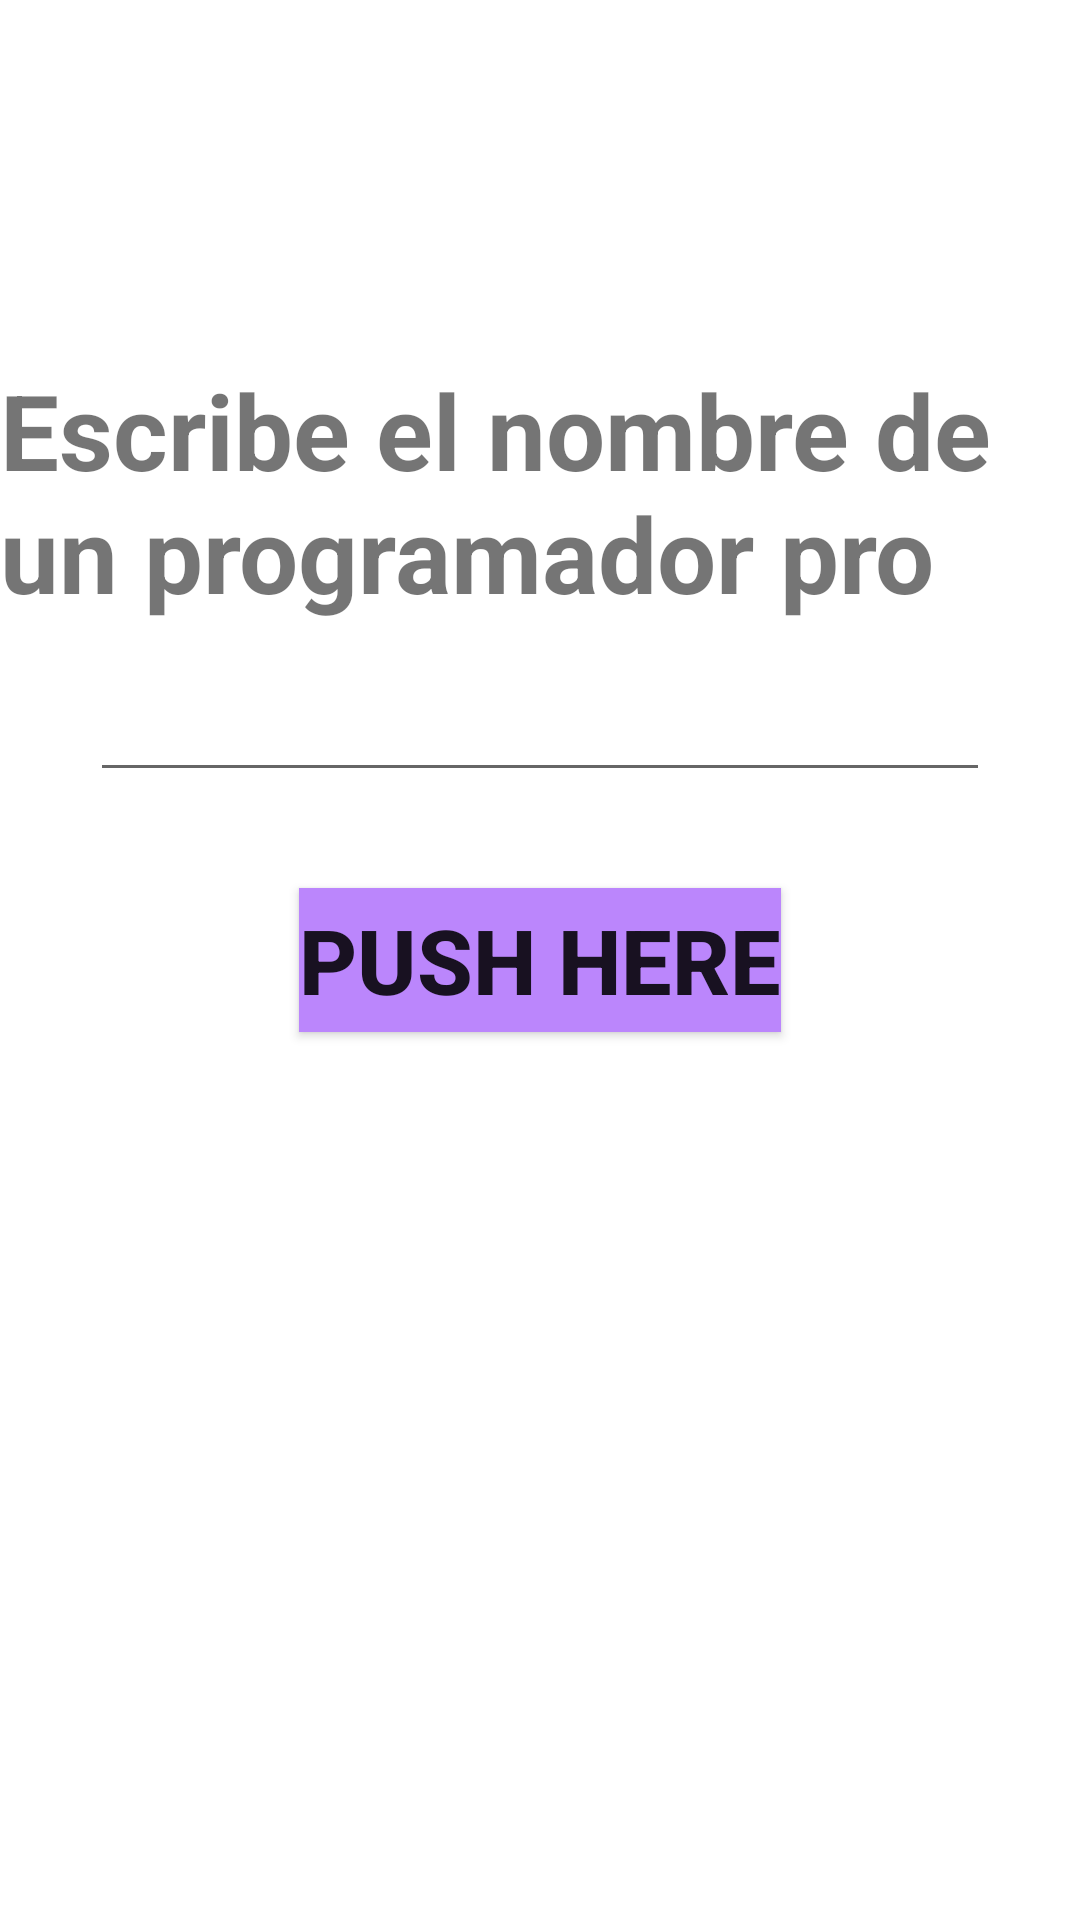

Reconstruct the res/layout file that produces this screen, plus the resources it refers to.
<!-- AndroidManifest.xml: application theme Theme.Martindev -->
<!-- res/layout/activity_first_app.xml -->
<?xml version="1.0" encoding="utf-8"?>
<androidx.constraintlayout.widget.ConstraintLayout xmlns:android="http://schemas.android.com/apk/res/android"
    xmlns:app="http://schemas.android.com/apk/res-auto"
    xmlns:tools="http://schemas.android.com/tools"
    android:id="@+id/main"
    android:layout_width="match_parent"
    android:layout_height="match_parent"
    tools:context=".firstapp.FirstAppActivity">

    <TextView
        android:layout_width="wrap_content"
        android:layout_height="wrap_content"
        app:layout_constraintStart_toStartOf="parent"
        app:layout_constraintEnd_toEndOf="parent"
        app:layout_constraintTop_toTopOf="parent"
        android:layout_marginTop="120dp"
        android:text="Escribe el nombre de un programador pro"
        android:textStyle="bold"
        android:textSize="35sp"/>

    <androidx.appcompat.widget.AppCompatEditText
        android:id="@+id/enterName"
        android:layout_width="300dp"
        android:layout_height="wrap_content"
        android:layout_margin="32dp"
        android:singleLine="true"
        android:maxLines="1"
        app:layout_constraintEnd_toEndOf="parent"
        app:layout_constraintStart_toStartOf="parent"
        app:layout_constraintBottom_toTopOf="@+id/btnStart"/>

    <androidx.appcompat.widget.AppCompatButton
        android:id="@+id/btnStart"
        android:layout_width="wrap_content"
        android:layout_height="wrap_content"
        android:text="Push here"
        android:background="@color/purple_200"
        android:textStyle="bold"
        android:textSize="30sp"
        app:layout_constraintBottom_toBottomOf="parent"
        app:layout_constraintEnd_toEndOf="parent"
        app:layout_constraintTop_toTopOf="parent"
        app:layout_constraintStart_toStartOf="parent"
        />


</androidx.constraintlayout.widget.ConstraintLayout>
<!-- resources referenced by this layout -->
<resources>
  <color name="purple_200">#FFBB86FC</color>
  <style name="Theme.Martindev" parent="Theme.MaterialComponents.DayNight.DarkActionBar">
          
          <item name="colorPrimary">@color/purple_500</item>
          <item name="colorPrimaryVariant">@color/purple_700</item>
          <item name="colorOnPrimary">@color/white</item>
          
          <item name="colorSecondary">@color/teal_200</item>
          <item name="colorSecondaryVariant">@color/teal_700</item>
          <item name="colorOnSecondary">@color/black</item>
          
          <item name="android:statusBarColor">?attr/colorPrimaryVariant</item>
          
      </style>
  <color name="purple_500">#FF6200EE</color>
  <color name="purple_700">#FF3700B3</color>
  <color name="white">#FFFFFFFF</color>
  <color name="teal_200">#FF03DAC5</color>
  <color name="teal_700">#FF018786</color>
  <color name="black">#FF000000</color>
</resources>
